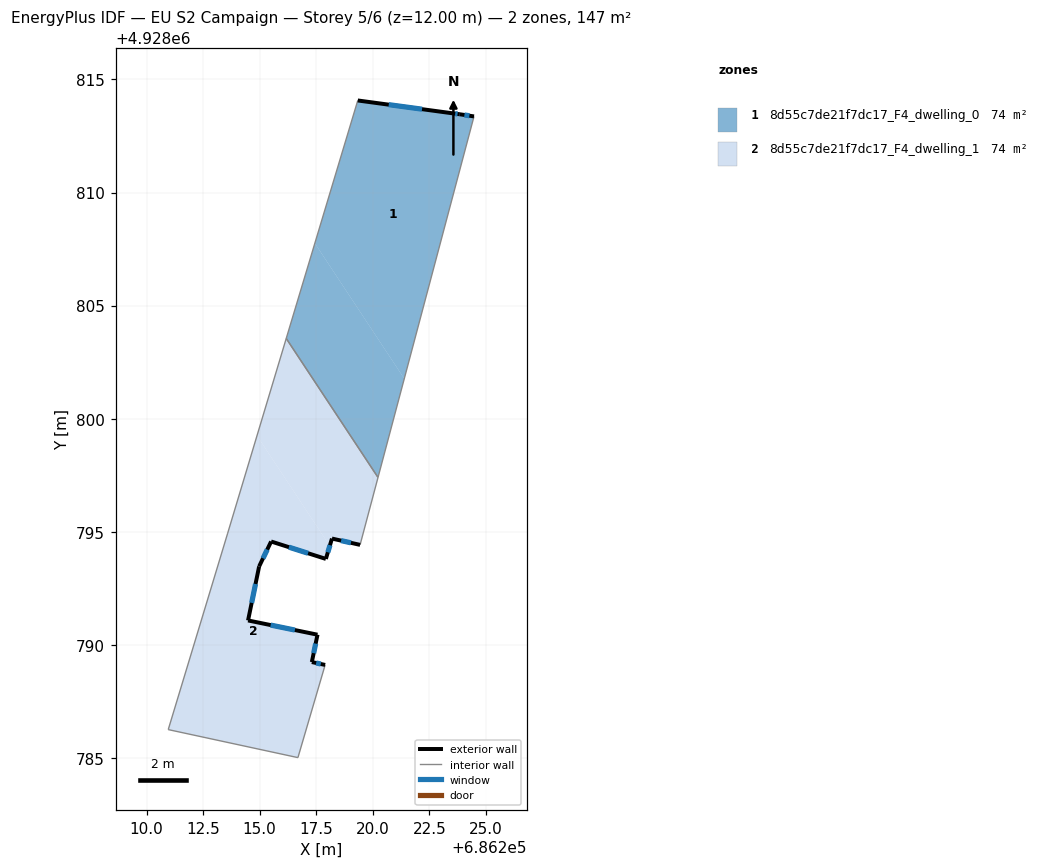
=== STOREY PLAN SPEC (per zone: floor XY polygon, exterior-wall plan segments, windows/doors) ===
zone 1: 8d55c7de21f7dc17_F4_dwelling_0  (73.6 m²)
  floor: (686224.48, 4928813.36) (686221.40, 4928801.77) (686217.44, 4928807.76) (686219.34, 4928814.07) (686223.55, 4928813.50) (686223.85, 4928813.46)
  floor: (686217.44, 4928807.76) (686221.40, 4928801.77) (686220.23, 4928797.40) (686216.18, 4928803.55)
  exterior wall: (686223.85, 4928813.46) – (686223.55, 4928813.50)  [0.3 m]
    window: (686223.75, 4928813.47) – (686223.65, 4928813.49)  [0.1 m²]
  exterior wall: (686224.48, 4928813.36) – (686223.85, 4928813.46)  [0.6 m]
    window: (686224.27, 4928813.39) – (686224.05, 4928813.43)  [0.2 m²]
  exterior wall: (686223.55, 4928813.50) – (686219.34, 4928814.07)  [4.2 m]
    window: (686222.18, 4928813.68) – (686220.71, 4928813.88)  [1.6 m²]
  interior walls: 3
zone 2: 8d55c7de21f7dc17_F4_dwelling_1  (73.6 m²)
  floor: (686214.88, 4928799.25) (686218.10, 4928794.38) (686217.93, 4928793.80) (686215.51, 4928794.57) (686214.98, 4928793.47) (686214.49, 4928791.08) (686217.56, 4928790.45) (686217.31, 4928789.24) (686217.90, 4928789.11) (686216.69, 4928785.01) (686210.96, 4928786.25) (686213.59, 4928794.94)
  floor: (686216.18, 4928803.55) (686220.23, 4928797.40) (686219.44, 4928794.42) (686218.20, 4928794.70) (686218.10, 4928794.38) (686214.88, 4928799.25)
  exterior wall: (686214.98, 4928793.47) – (686215.51, 4928794.57)  [1.2 m]
    window: (686215.15, 4928793.83) – (686215.34, 4928794.21)  [0.4 m²]
  exterior wall: (686214.49, 4928791.08) – (686214.98, 4928793.47)  [2.4 m]
    window: (686214.65, 4928791.86) – (686214.82, 4928792.69)  [0.9 m²]
  exterior wall: (686217.56, 4928790.45) – (686214.49, 4928791.08)  [3.1 m]
    window: (686216.56, 4928790.65) – (686215.49, 4928790.88)  [1.1 m²]
  exterior wall: (686217.31, 4928789.24) – (686217.56, 4928790.45)  [1.2 m]
    window: (686217.39, 4928789.63) – (686217.48, 4928790.06)  [0.5 m²]
  exterior wall: (686217.90, 4928789.11) – (686217.31, 4928789.24)  [0.6 m]
    window: (686217.71, 4928789.15) – (686217.50, 4928789.20)  [0.2 m²]
  exterior wall: (686218.20, 4928794.70) – (686219.44, 4928794.42)  [1.3 m]
    window: (686218.60, 4928794.61) – (686219.04, 4928794.51)  [0.5 m²]
  exterior wall: (686217.93, 4928793.80) – (686218.20, 4928794.70)  [0.9 m]
    window: (686218.02, 4928794.09) – (686218.11, 4928794.41)  [0.3 m²]
  exterior wall: (686215.51, 4928794.57) – (686217.93, 4928793.80)  [2.5 m]
    window: (686216.30, 4928794.32) – (686217.14, 4928794.05)  [0.9 m²]
  interior walls: 6

=== DERIVED (storey summary) ===
Building: EU S2 Campaign
Storey: 5 of 6  (floor level z = 12.00 m)
Storey gross floor area: 147.2 m²
Zones on this storey: 2
  - 8d55c7de21f7dc17_F4_dwelling_0: floor 73.6 m²; exterior wall 5.2 m (15.6 m²); 3 window(s) 1.9 m²; WWR 12.2%
  - 8d55c7de21f7dc17_F4_dwelling_1: floor 73.6 m²; exterior wall 13.4 m (40.2 m²); 8 window(s) 4.9 m²; WWR 12.2%
Zone adjacency (shared interzone walls):
  - 8d55c7de21f7dc17_F4_dwelling_0 ↔ 8d55c7de21f7dc17_F4_dwelling_1